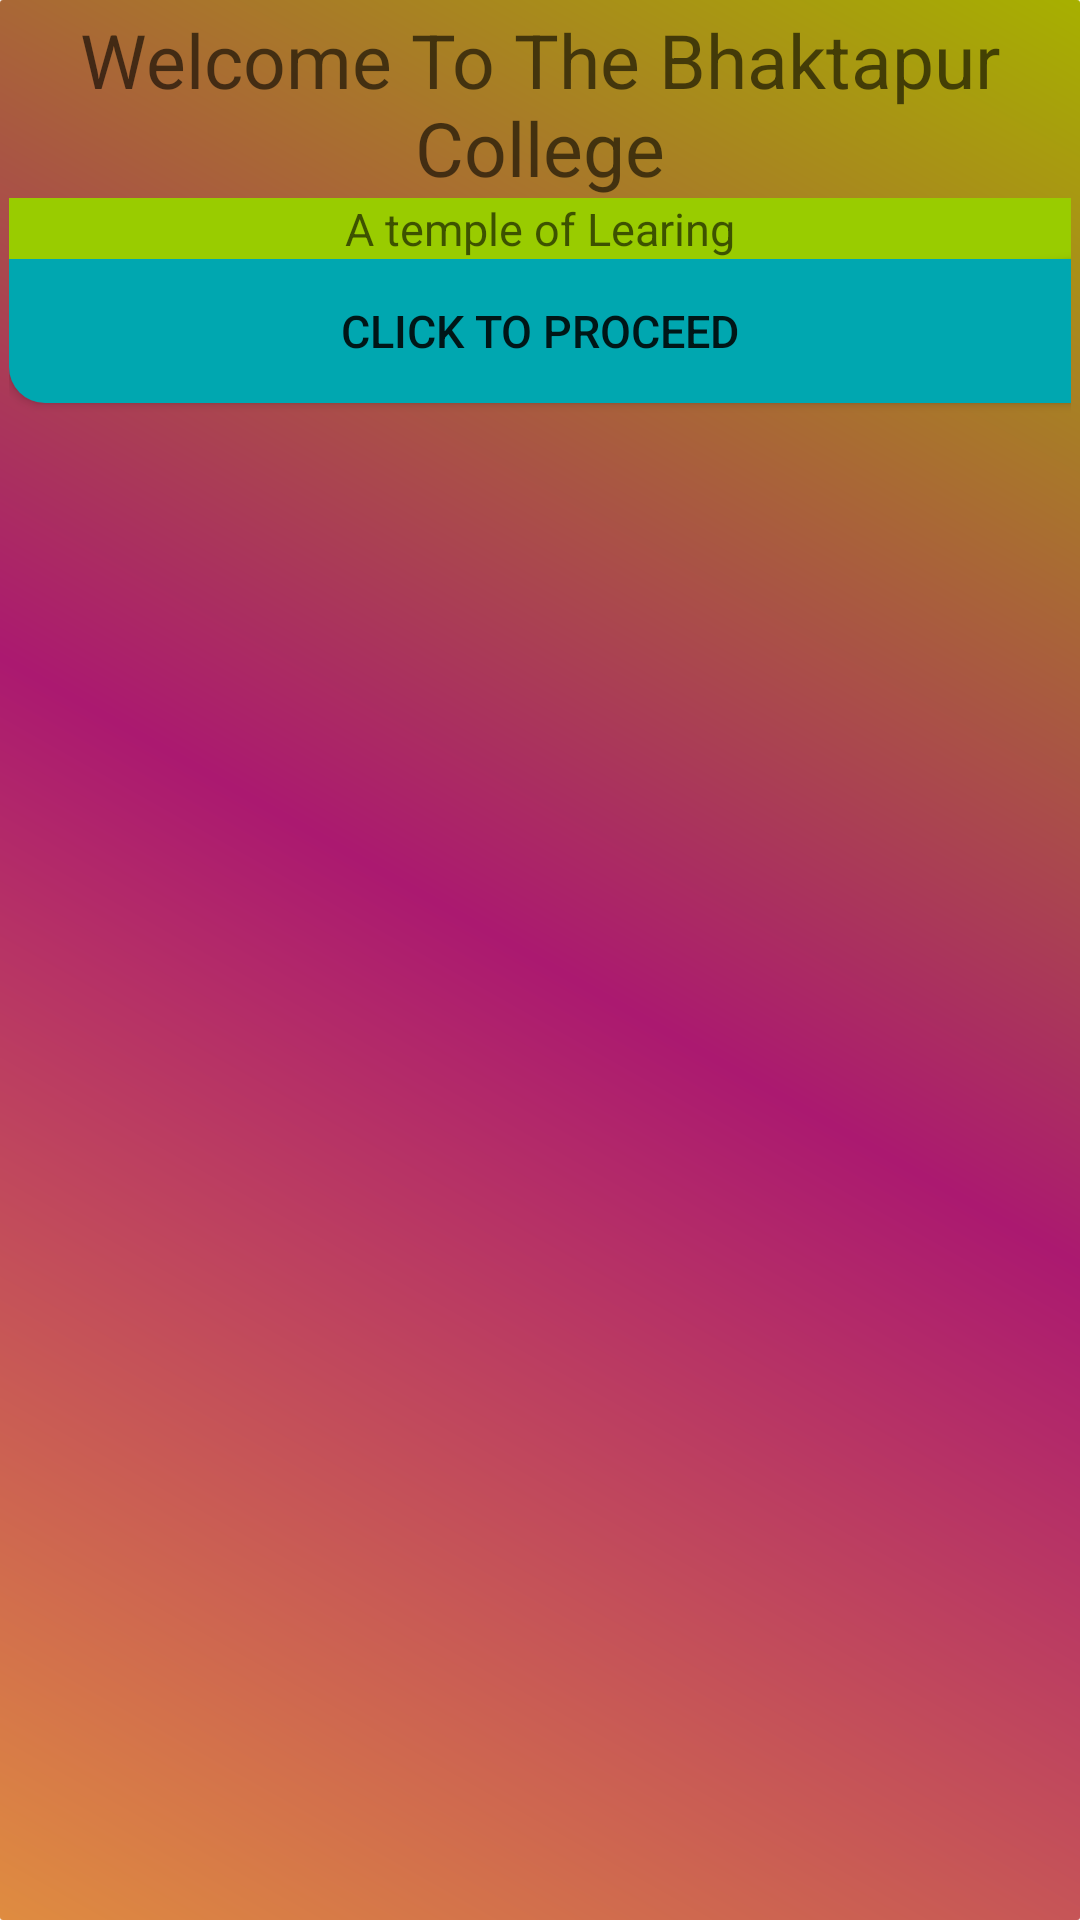

Produce the Android XML layout that renders to this screen, including the resource entries it uses.
<!-- AndroidManifest.xml: application theme AppTheme -->
<!-- res/layout/activity_main.xml -->
<?xml version="1.0" encoding="utf-8"?>
<LinearLayout xmlns:android="http://schemas.android.com/apk/res/android"
    xmlns:tools="http://schemas.android.com/tools"
    android:layout_width="match_parent"
    android:layout_height="match_parent"
    tools:context=".MainActivity"
    android:orientation="vertical"
    android:padding="3sp"
    android:background="@drawable/background">
    <TextView
        android:layout_width="match_parent"
        android:layout_height="wrap_content"
        android:id="@+id/tv_welcome"
        android:hint="@string/welcome_to_the_bhaktapur_college"
        android:textSize="25sp"
        android:gravity="center"
        android:textColor="@android:color/holo_green_light"/>


    <TextView
        android:layout_width="match_parent"
        android:layout_height="wrap_content"
        android:id="@+id/tv_temple"
        android:hint="@string/a_temple_of_learing"
        android:textSize="15sp"
        android:gravity="center"
        android:background="@android:color/holo_green_light"/>

    <Button
        android:layout_width="match_parent"
        android:layout_height="wrap_content"
        android:text="@string/click_to_proceed"
        android:textSize="15sp"
        android:gravity="center"
        android:id="@+id/bt_proceed"
        android:shadowColor="@android:color/holo_green_dark"
        android:background="@drawable/selector"/>

</LinearLayout>
<!-- resources referenced by this layout -->
<resources>
  <!-- drawable background (drawable) -->
  <?xml version="1.0" encoding="utf-8"?>
  <shape xmlns:android="http://schemas.android.com/apk/res/android">
      <gradient
          android:startColor="#df8c40"
          android:centerColor="#ab1970"
          android:endColor="#a7b000"
          android:angle="45"/>
      <corners
          android:radius="1dp"
  />
  
  </shape>
  <!-- drawable selector (drawable) -->
  <?xml version="1.0" encoding="utf-8"?>
  <selector xmlns:android="http://schemas.android.com/apk/res/android">
      <item android:drawable="@drawable/buttonselected" android:state_focused="true" />
      <item android:drawable="@drawable/buttonselected" android:state_pressed="true"/>
      <item android:drawable="@drawable/buttonnormal"/>
  
  
  
  </selector>
  <string name="a_temple_of_learing">A temple of Learing</string>
  <string name="click_to_proceed">Click To Proceed</string>
  <string name="welcome_to_the_bhaktapur_college">Welcome To The Bhaktapur College</string>
  <style name="AppTheme" parent="Theme.AppCompat.Light.DarkActionBar">
          
          <item name="colorPrimary">@color/colorPrimary</item>
          <item name="colorPrimaryDark">@color/colorPrimaryDark</item>
          <item name="colorAccent">@color/colorAccent</item>
      </style>
  <!-- drawable buttonselected (drawable) -->
  <?xml version="1.0" encoding="utf-8"?>
  <shape xmlns:android="http://schemas.android.com/apk/res/android">
        <solid android:color="#0c2569"/>
      <corners android:bottomLeftRadius="30dp"/>
      <stroke android:color="#00a7b0"/>
  </shape>
  <!-- drawable buttonnormal (drawable) -->
  <?xml version="1.0" encoding="utf-8"?>
  <shape xmlns:android="http://schemas.android.com/apk/res/android">
      <solid android:color="#997346"/>
      <corners android:bottomLeftRadius="12dp"/>
      <solid android:color="#00a7b0" />
  
  </shape>
  <!-- not gathered from this repository: default colours our renderer supplied (Android Studio template values) -->
  <color name="colorPrimary">#FF6200EE</color>
  <color name="colorPrimaryDark">#FF3700B3</color>
  <color name="colorAccent">#FF03DAC5</color>
</resources>
